Run: headless pygame with SDL's dummy video driver; simulated clock (each Clock.tick advances the game by its frame time, no real sleeping); random seed 0; keys injected as events and as key.get_pressed() state; no mouse input.
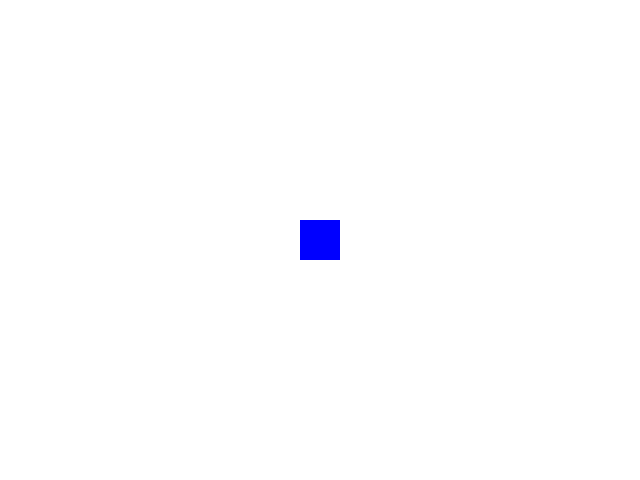
Frame 1 of 4 · flips 1–60 · no input
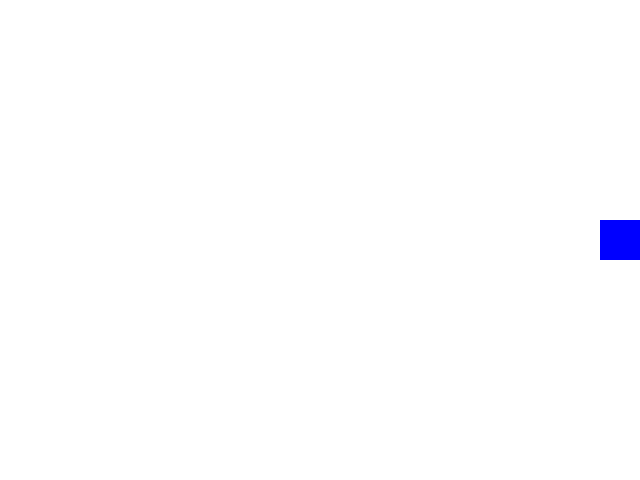
Frame 2 of 4 · flips 61–180 · tapped SPACE, RETURN · held RIGHT (→), D
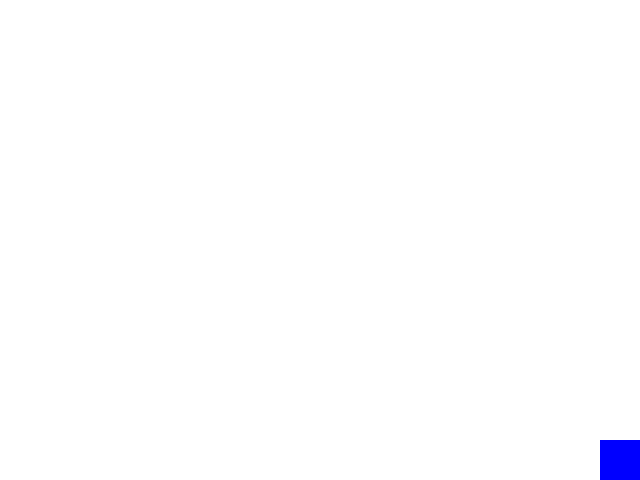
Frame 3 of 4 · flips 181–300 · held DOWN (↓), S
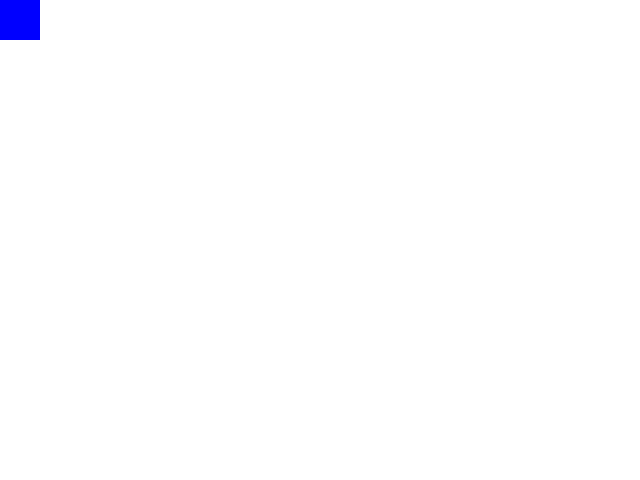
Frame 4 of 4 · flips 301–420 · held LEFT (←), A, UP (↑), W

The pygame program that drew these frames:

import pygame
import sys

# Initialiser Pygame
pygame.init()

# Skjermstørrelse
WIDTH, HEIGHT = 640, 480
screen = pygame.display.set_mode((WIDTH, HEIGHT))
pygame.display.set_caption("Enkelt 2D-spill")

# Farger
WHITE = (255, 255, 255)
BLUE = (0, 0, 255)

# Spiller
player_size = 40
player_x = WIDTH // 2 - player_size // 2
player_y = HEIGHT // 2 - player_size // 2
player_speed = 5

clock = pygame.time.Clock()

# Spill-løkke
running = True
while running:
    for event in pygame.event.get():
        if event.type == pygame.QUIT:
            running = False

    keys = pygame.key.get_pressed()
    if keys[pygame.K_LEFT]:
        player_x -= player_speed
    if keys[pygame.K_RIGHT]:
        player_x += player_speed
    if keys[pygame.K_UP]:
        player_y -= player_speed
    if keys[pygame.K_DOWN]:
        player_y += player_speed

    # Kollisjon med kanter
    player_x = max(0, min(WIDTH - player_size, player_x))
    player_y = max(0, min(HEIGHT - player_size, player_y))

    screen.fill(WHITE)
    pygame.draw.rect(screen, BLUE, (player_x, player_y, player_size, player_size))
    pygame.display.flip()
    clock.tick(60)

pygame.quit()
sys.exit()
